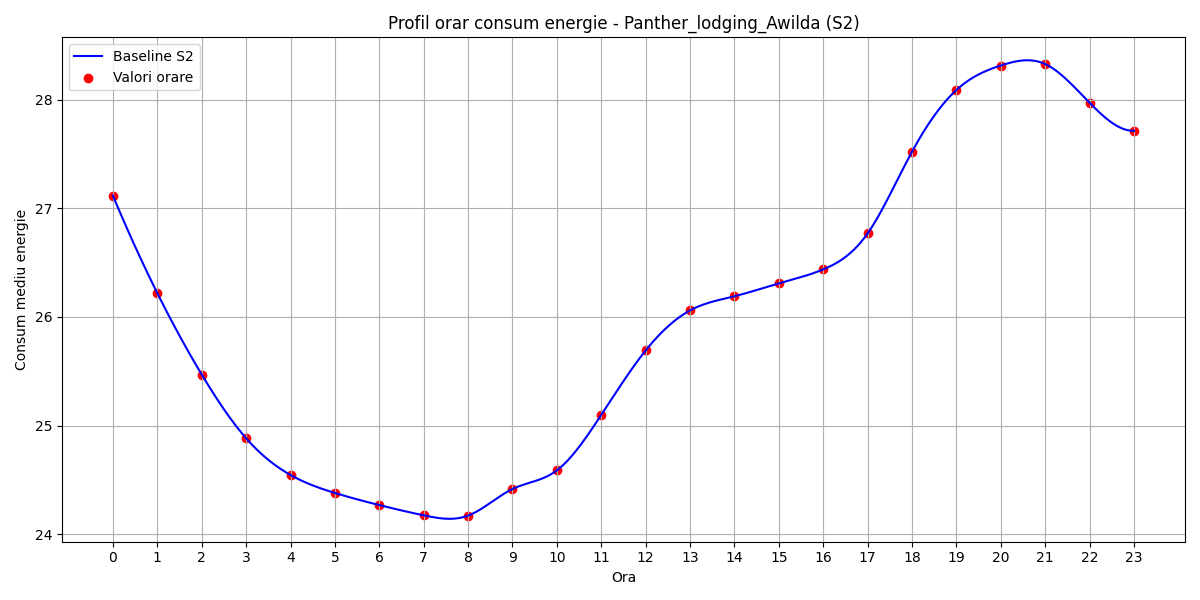

The table this chart was drawn from, first rows:
hour, B(t)
0, 27.11
1, 26.22
2, 25.47
3, 24.88
4, 24.55
5, 24.38
6, 24.27
7, 24.17
8, 24.17
9, 24.42
10, 24.59
11, 25.1
12, 25.69
13, 26.06
14, 26.19
15, 26.31
16, 26.44
17, 26.77
18, 27.52
19, 28.09
20, 28.31
21, 28.33
22, 27.97
23, 27.71
